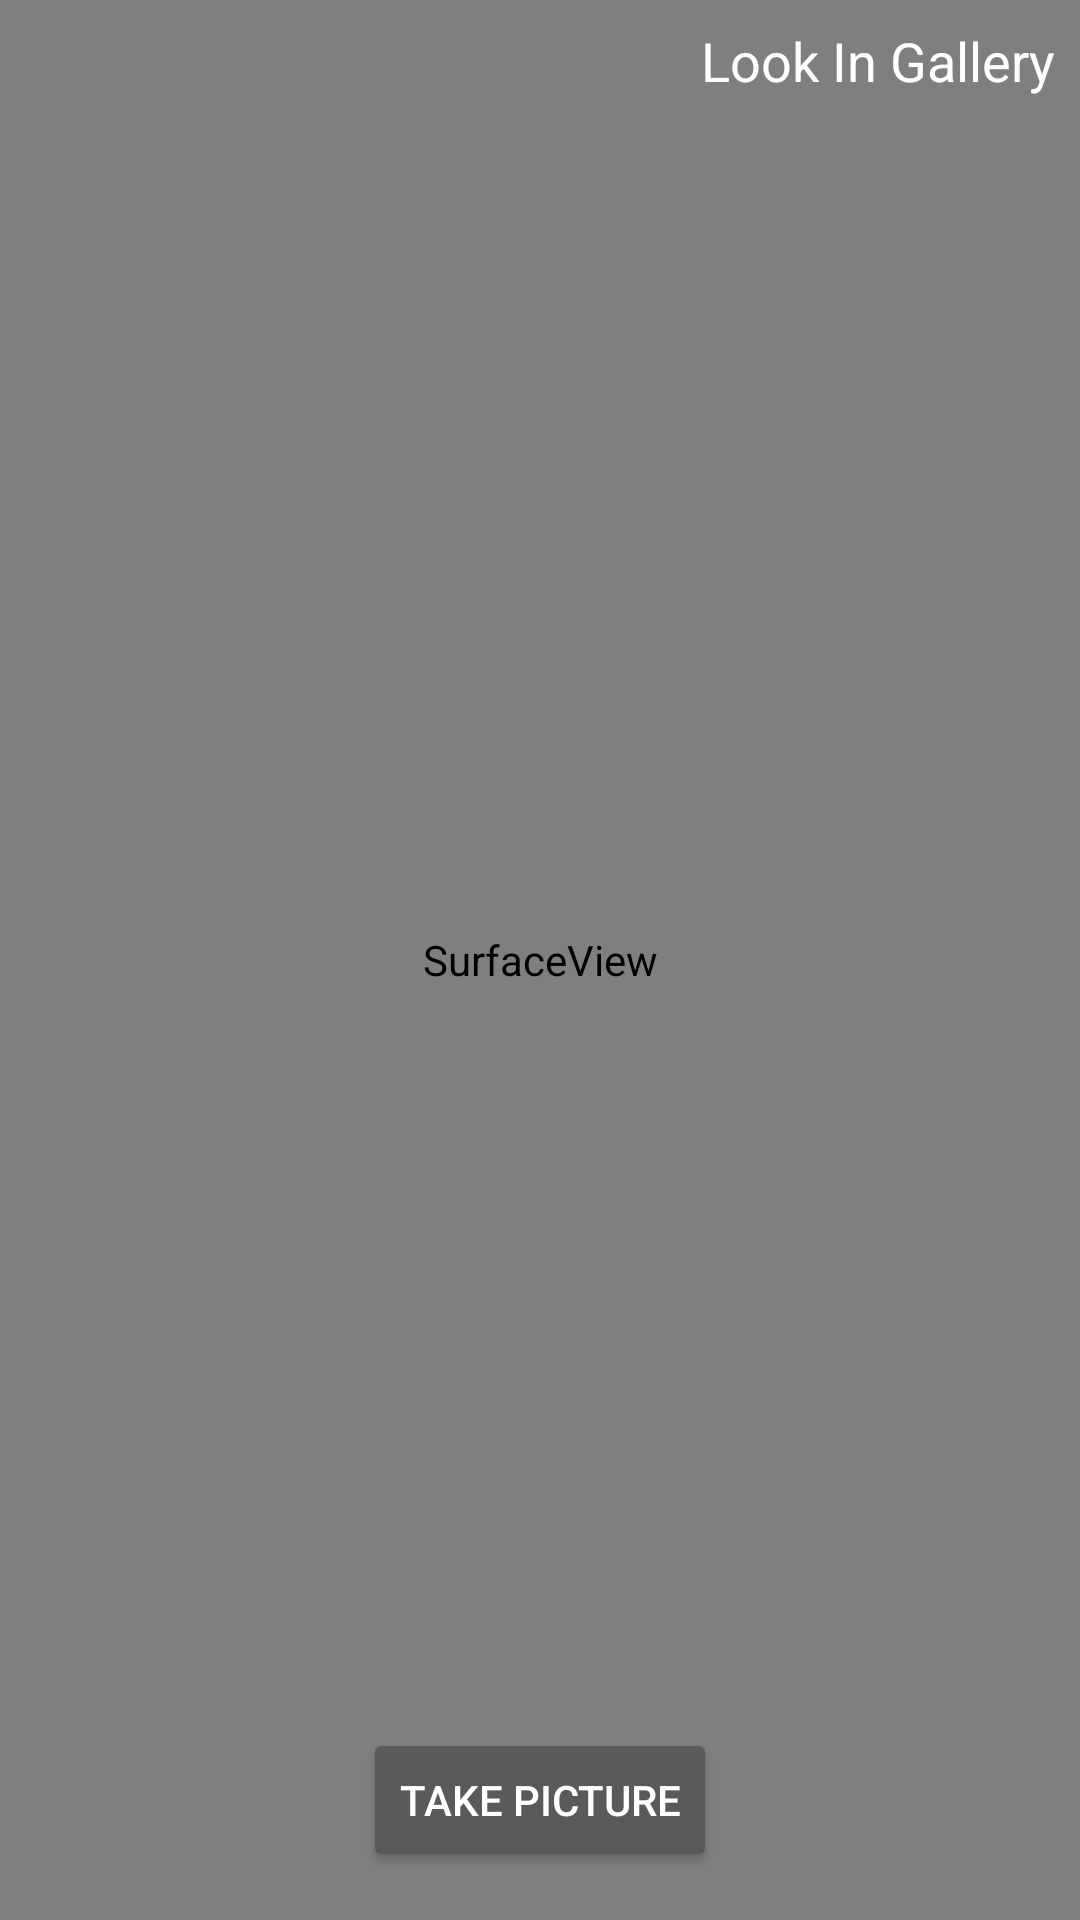

Here is an Android app screen rendered from its layout file. Give the layout XML and the strings, colors and styles it references.
<!-- AndroidManifest.xml: application theme AppTheme -->
<!-- res/layout/activity_cam.xml -->
<?xml version="1.0" encoding="utf-8"?>
<RelativeLayout xmlns:android="http://schemas.android.com/apk/res/android"
    xmlns:tools="http://schemas.android.com/tools"
    android:layout_width="match_parent"
    android:layout_height="match_parent"
    android:orientation="vertical"
    tools:context="com.example.android.medistats.CameraPreview">
    <SurfaceView
        android:id="@+id/cam1"
        android:layout_width="match_parent"
        android:layout_height="match_parent"
        android:layout_alignParentTop="true"/>
    <Button
        android:id="@+id/takepic"
        android:layout_width="wrap_content"
        android:layout_height="wrap_content"
        android:layout_alignParentBottom="true"
        android:layout_centerHorizontal="true"
        android:layout_marginBottom="16dp"
        android:layout_marginTop="16dp"
        android:text="Take Picture" />
    <TextView
        android:id="@+id/gallery"
        android:layout_width="wrap_content"
        android:layout_height="wrap_content"
        android:layout_alignParentEnd="true"
        android:text="Look In Gallery"
        android:textColor="@color/white"
        android:clickable="true"
        android:textSize="18sp"
        android:padding="8dp"/>

</RelativeLayout>
<!-- resources referenced by this layout -->
<resources>
  <color name="white">#FFFFFF</color>
  <style name="AppTheme" parent="Theme.AppCompat.NoActionBar">
          <item name="colorPrimary">@color/colorPrimary</item>
          <item name="colorPrimaryDark">@color/colorPrimaryDark</item>
          <item name="android:colorBackground">#FFF</item>
          <item name="android:cacheColorHint">@color/ourColor</item>
          <item name="colorAccent">@color/colorAccent</item>
      </style>
  <color name="colorPrimary">#3F51B5</color>
  <color name="colorPrimaryDark">#303F9F</color>
  <color name="ourColor"> #00A3C8</color>
  <color name="colorAccent">#FF4081</color>
</resources>
